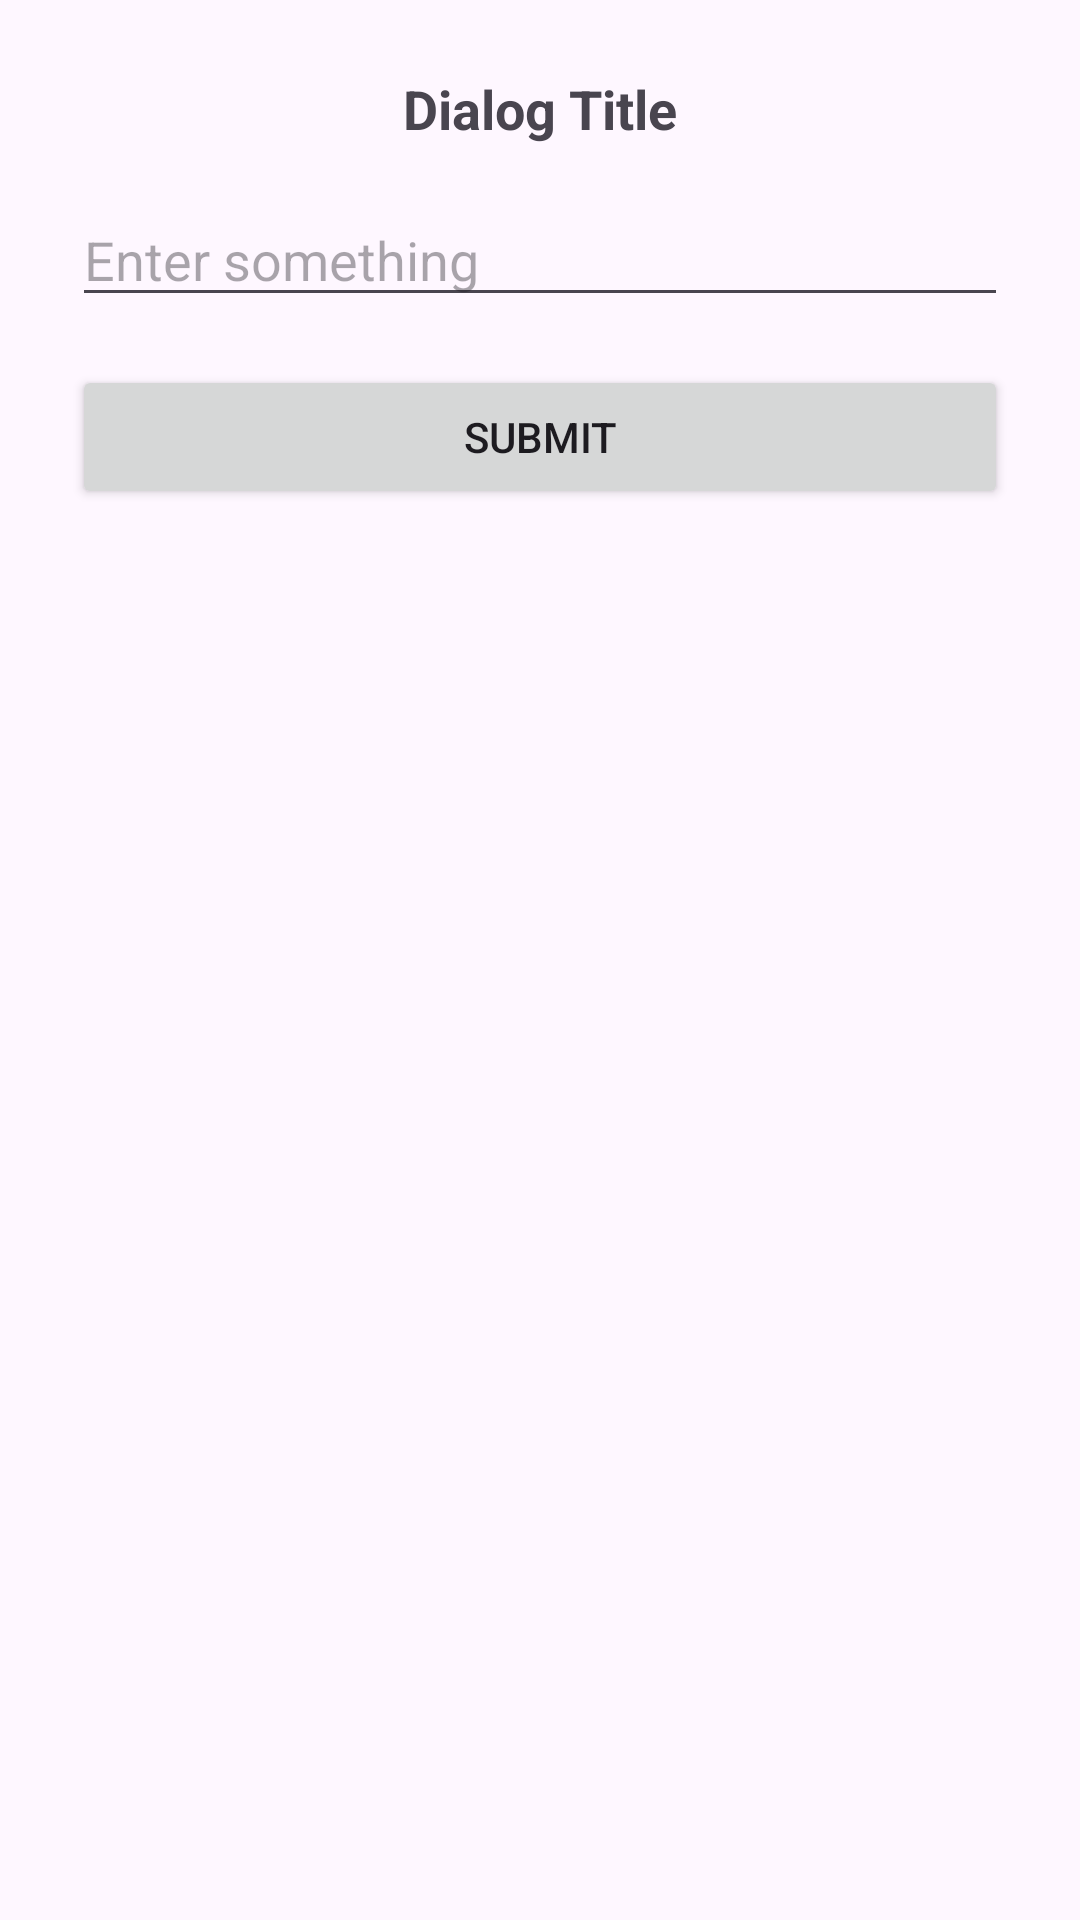

Produce the Android XML layout that renders to this screen, including the resource entries it uses.
<!-- AndroidManifest.xml: application theme Theme.LifeCycleExplorer -->
<!-- res/layout/dialog_fragment.xml -->
<?xml version="1.0" encoding="utf-8"?>
<LinearLayout
    xmlns:android="http://schemas.android.com/apk/res/android"
    android:layout_width="match_parent"
    android:layout_height="wrap_content"
    android:maxWidth="200dp"
    android:orientation="vertical"
    android:padding="24dp">

    <TextView
        android:id="@+id/tvDialogTitle"
        android:layout_width="wrap_content"
        android:layout_height="wrap_content"
        android:text="Dialog Title"
        android:textSize="18sp"
        android:textStyle="bold"
        android:layout_gravity="center_horizontal"/>

    <EditText
        android:id="@+id/etInput"
        android:layout_width="match_parent"
        android:layout_height="wrap_content"
        android:hint="Enter something"
        android:layout_marginTop="16dp"/>

    <Button
        android:id="@+id/btnSubmit"
        android:layout_width="match_parent"
        android:layout_height="wrap_content"
        android:text="Submit"
        android:layout_marginTop="16dp"/>
</LinearLayout>
<!-- resources referenced by this layout -->
<resources>
  <style name="Theme.LifeCycleExplorer" parent="Base.Theme.LifeCycleExplorer" />
  <style name="Base.Theme.LifeCycleExplorer" parent="Theme.Material3.DayNight.NoActionBar">
          
          
      </style>
</resources>
